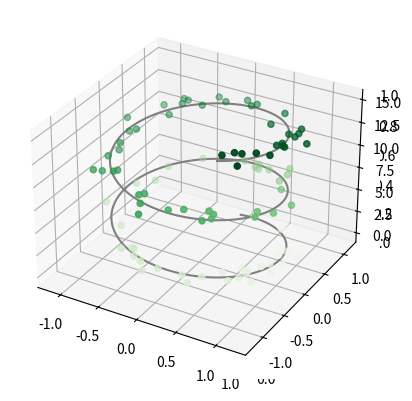
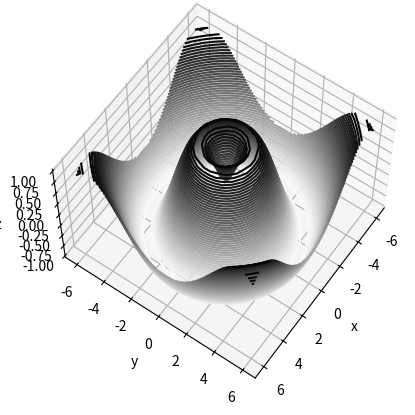
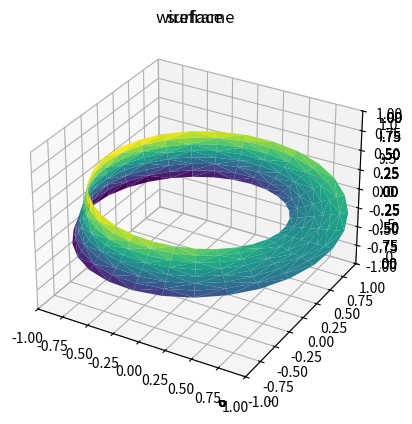

Generate these figures, in order, with matplotlib:
#!/usr/bin/env python
# coding: utf-8

# <!--BOOK_INFORMATION-->
# <img align="left" style="padding-right:10px;" src="figures/PDSH-cover-small.png">
# 
# *This notebook contains an excerpt from the [Python Data Science Handbook](http://shop.oreilly.com/product/0636920034919.do) by Jake VanderPlas; the content is available [on GitHub](https://github.com/jakevdp/PythonDataScienceHandbook).*
# 
# *The text is released under the [CC-BY-NC-ND license](https://creativecommons.org/licenses/by-nc-nd/3.0/us/legalcode), and code is released under the [MIT license](https://opensource.org/licenses/MIT). If you find this content useful, please consider supporting the work by [buying the book](http://shop.oreilly.com/product/0636920034919.do)!*

# <!--NAVIGATION-->
# < [Customizing Matplotlib: Configurations and Stylesheets](04.11-Settings-and-Stylesheets.ipynb) | [Contents](Index.ipynb) | [Geographic Data with Basemap](04.13-Geographic-Data-With-Basemap.ipynb) >
# 
# <a href="https://colab.research.google.com/<link-removed>"><img align="left" src="https://colab.research.google.com/<link-removed>" alt="Open in Colab" title="Open and Execute in Google Colaboratory"></a>
# 

# # Three-Dimensional Plotting in Matplotlib

# Matplotlib was initially designed with only two-dimensional plotting in mind.
# Around the time of the 1.0 release, some three-dimensional plotting utilities were built on top of Matplotlib's two-dimensional display, and the result is a convenient (if somewhat limited) set of tools for three-dimensional data visualization.
# three-dimensional plots are enabled by importing the ``mplot3d`` toolkit, included with the main Matplotlib installation:

# In[1]:


from mpl_toolkits import mplot3d


# Once this submodule is imported, a three-dimensional axes can be created by passing the keyword ``projection='3d'`` to any of the normal axes creation routines:

# In[2]:


get_ipython().run_line_magic('matplotlib', 'inline')
import numpy as np
import matplotlib.pyplot as plt


# In[3]:


fig = plt.figure()
ax = plt.axes(projection='3d')


# With this three-dimensional axes enabled, we can now plot a variety of three-dimensional plot types. 
# Three-dimensional plotting is one of the functionalities that benefits immensely from viewing figures interactively rather than statically in the notebook; recall that to use interactive figures, you can use ``%matplotlib notebook`` rather than ``%matplotlib inline`` when running this code.

# ## Three-dimensional Points and Lines
# 
# The most basic three-dimensional plot is a line or collection of scatter plot created from sets of (x, y, z) triples.
# In analogy with the more common two-dimensional plots discussed earlier, these can be created using the ``ax.plot3D`` and ``ax.scatter3D`` functions.
# The call signature for these is nearly identical to that of their two-dimensional counterparts, so you can refer to [Simple Line Plots](04.01-Simple-Line-Plots.ipynb) and [Simple Scatter Plots](04.02-Simple-Scatter-Plots.ipynb) for more information on controlling the output.
# Here we'll plot a trigonometric spiral, along with some points drawn randomly near the line:

# In[4]:


ax = plt.axes(projection='3d')

# Data for a three-dimensional line
zline = np.linspace(0, 15, 1000)
xline = np.sin(zline)
yline = np.cos(zline)
ax.plot3D(xline, yline, zline, 'gray')

# Data for three-dimensional scattered points
zdata = 15 * np.random.random(100)
xdata = np.sin(zdata) + 0.1 * np.random.randn(100)
ydata = np.cos(zdata) + 0.1 * np.random.randn(100)
ax.scatter3D(xdata, ydata, zdata, c=zdata, cmap='Greens');


# Notice that by default, the scatter points have their transparency adjusted to give a sense of depth on the page.
# While the three-dimensional effect is sometimes difficult to see within a static image, an interactive view can lead to some nice intuition about the layout of the points.

# ## Three-dimensional Contour Plots
# 
# Analogous to the contour plots we explored in [Density and Contour Plots](04.04-Density-and-Contour-Plots.ipynb), ``mplot3d`` contains tools to create three-dimensional relief plots using the same inputs.
# Like two-dimensional ``ax.contour`` plots, ``ax.contour3D`` requires all the input data to be in the form of two-dimensional regular grids, with the Z data evaluated at each point.
# Here we'll show a three-dimensional contour diagram of a three-dimensional sinusoidal function:

# In[5]:


def f(x, y):
    return np.sin(np.sqrt(x ** 2 + y ** 2))

x = np.linspace(-6, 6, 30)
y = np.linspace(-6, 6, 30)

X, Y = np.meshgrid(x, y)
Z = f(X, Y)


# In[6]:


fig = plt.figure()
ax = plt.axes(projection='3d')
ax.contour3D(X, Y, Z, 50, cmap='binary')
ax.set_xlabel('x')
ax.set_ylabel('y')
ax.set_zlabel('z');


# Sometimes the default viewing angle is not optimal, in which case we can use the ``view_init`` method to set the elevation and azimuthal angles. In the following example, we'll use an elevation of 60 degrees (that is, 60 degrees above the x-y plane) and an azimuth of 35 degrees (that is, rotated 35 degrees counter-clockwise about the z-axis):

# In[7]:


ax.view_init(60, 35)
fig


# Again, note that this type of rotation can be accomplished interactively by clicking and dragging when using one of Matplotlib's interactive backends.

# ## Wireframes and Surface Plots
# 
# Two other types of three-dimensional plots that work on gridded data are wireframes and surface plots.
# These take a grid of values and project it onto the specified three-dimensional surface, and can make the resulting three-dimensional forms quite easy to visualize.
# Here's an example of using a wireframe:

# In[8]:


fig = plt.figure()
ax = plt.axes(projection='3d')
ax.plot_wireframe(X, Y, Z, color='black')
ax.set_title('wireframe');


# A surface plot is like a wireframe plot, but each face of the wireframe is a filled polygon.
# Adding a colormap to the filled polygons can aid perception of the topology of the surface being visualized:

# In[9]:


ax = plt.axes(projection='3d')
ax.plot_surface(X, Y, Z, rstride=1, cstride=1,
                cmap='viridis', edgecolor='none')
ax.set_title('surface');


# Note that though the grid of values for a surface plot needs to be two-dimensional, it need not be rectilinear.
# Here is an example of creating a partial polar grid, which when used with the ``surface3D`` plot can give us a slice into the function we're visualizing:

# In[10]:


r = np.linspace(0, 6, 20)
theta = np.linspace(-0.9 * np.pi, 0.8 * np.pi, 40)
r, theta = np.meshgrid(r, theta)

X = r * np.sin(theta)
Y = r * np.cos(theta)
Z = f(X, Y)

ax = plt.axes(projection='3d')
ax.plot_surface(X, Y, Z, rstride=1, cstride=1,
                cmap='viridis', edgecolor='none');


# ## Surface Triangulations
# 
# For some applications, the evenly sampled grids required by the above routines is overly restrictive and inconvenient.
# In these situations, the triangulation-based plots can be very useful.
# What if rather than an even draw from a Cartesian or a polar grid, we instead have a set of random draws?

# In[11]:


theta = 2 * np.pi * np.random.random(1000)
r = 6 * np.random.random(1000)
x = np.ravel(r * np.sin(theta))
y = np.ravel(r * np.cos(theta))
z = f(x, y)


# We could create a scatter plot of the points to get an idea of the surface we're sampling from:

# In[12]:


ax = plt.axes(projection='3d')
ax.scatter(x, y, z, c=z, cmap='viridis', linewidth=0.5);


# This leaves a lot to be desired.
# The function that will help us in this case is ``ax.plot_trisurf``, which creates a surface by first finding a set of triangles formed between adjacent points (remember that x, y, and z here are one-dimensional arrays):

# In[13]:


ax = plt.axes(projection='3d')
ax.plot_trisurf(x, y, z,
                cmap='viridis', edgecolor='none');


# The result is certainly not as clean as when it is plotted with a grid, but the flexibility of such a triangulation allows for some really interesting three-dimensional plots.
# For example, it is actually possible to plot a three-dimensional Möbius strip using this, as we'll see next.

# ### Example: Visualizing a Möbius strip
# 
# A Möbius strip is similar to a strip of paper glued into a loop with a half-twist.
# Topologically, it's quite interesting because despite appearances it has only a single side!
# Here we will visualize such an object using Matplotlib's three-dimensional tools.
# The key to creating the Möbius strip is to think about it's parametrization: it's a two-dimensional strip, so we need two intrinsic dimensions. Let's call them $\theta$, which ranges from $0$ to $2\pi$ around the loop, and $w$ which ranges from -1 to 1 across the width of the strip:

# In[14]:


theta = np.linspace(0, 2 * np.pi, 30)
w = np.linspace(-0.25, 0.25, 8)
w, theta = np.meshgrid(w, theta)


# Now from this parametrization, we must determine the *(x, y, z)* positions of the embedded strip.
# 
# Thinking about it, we might realize that there are two rotations happening: one is the position of the loop about its center (what we've called $\theta$), while the other is the twisting of the strip about its axis (we'll call this $\phi$). For a Möbius strip, we must have the strip makes half a twist during a full loop, or $\Delta\phi = \Delta\theta/2$.

# In[15]:


phi = 0.5 * theta


# Now we use our recollection of trigonometry to derive the three-dimensional embedding.
# We'll define $r$, the distance of each point from the center, and use this to find the embedded $(x, y, z)$ coordinates:

# In[16]:


# radius in x-y plane
r = 1 + w * np.cos(phi)

x = np.ravel(r * np.cos(theta))
y = np.ravel(r * np.sin(theta))
z = np.ravel(w * np.sin(phi))


# Finally, to plot the object, we must make sure the triangulation is correct. The best way to do this is to define the triangulation *within the underlying parametrization*, and then let Matplotlib project this triangulation into the three-dimensional space of the Möbius strip.
# This can be accomplished as follows:

# In[17]:


# triangulate in the underlying parametrization
from matplotlib.tri import Triangulation
tri = Triangulation(np.ravel(w), np.ravel(theta))

ax = plt.axes(projection='3d')
ax.plot_trisurf(x, y, z, triangles=tri.triangles,
                cmap='viridis', linewidths=0.2);

ax.set_xlim(-1, 1); ax.set_ylim(-1, 1); ax.set_zlim(-1, 1);


# Combining all of these techniques, it is possible to create and display a wide variety of three-dimensional objects and patterns in Matplotlib.

# <!--NAVIGATION-->
# < [Customizing Matplotlib: Configurations and Stylesheets](04.11-Settings-and-Stylesheets.ipynb) | [Contents](Index.ipynb) | [Geographic Data with Basemap](04.13-Geographic-Data-With-Basemap.ipynb) >
# 
# <a href="https://colab.research.google.com/<link-removed>"><img align="left" src="https://colab.research.google.com/<link-removed>" alt="Open in Colab" title="Open and Execute in Google Colaboratory"></a>
# 
